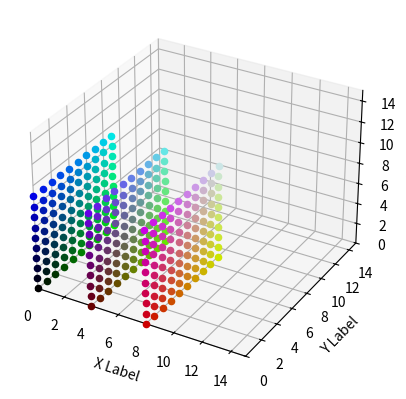

Reproduce this figure in Python.
import matplotlib.pyplot as plt
import numpy as np

figure = plt.figure()
ax = figure.add_subplot(1, 1, 1, projection='3d')

marker = "o"

for xs in [x for x in np.arange(10) if (x % 4) == 0]:
    for ys in np.arange(10):
        for zs in np.arange(10):
            ax.scatter(xs, ys, zs, c=(xs / 10.0, ys / 10.0, zs / 10.0), marker=marker)

ax.set_xlabel('X Label')
ax.set_ylabel('Y Label')
ax.set_zlabel('Z Label')
ax.set_xlim3d([0.0, 15.0])
ax.set_ylim3d([0.0, 15.0])
ax.set_zlim3d([0.0, 15.0])

plt.show()
